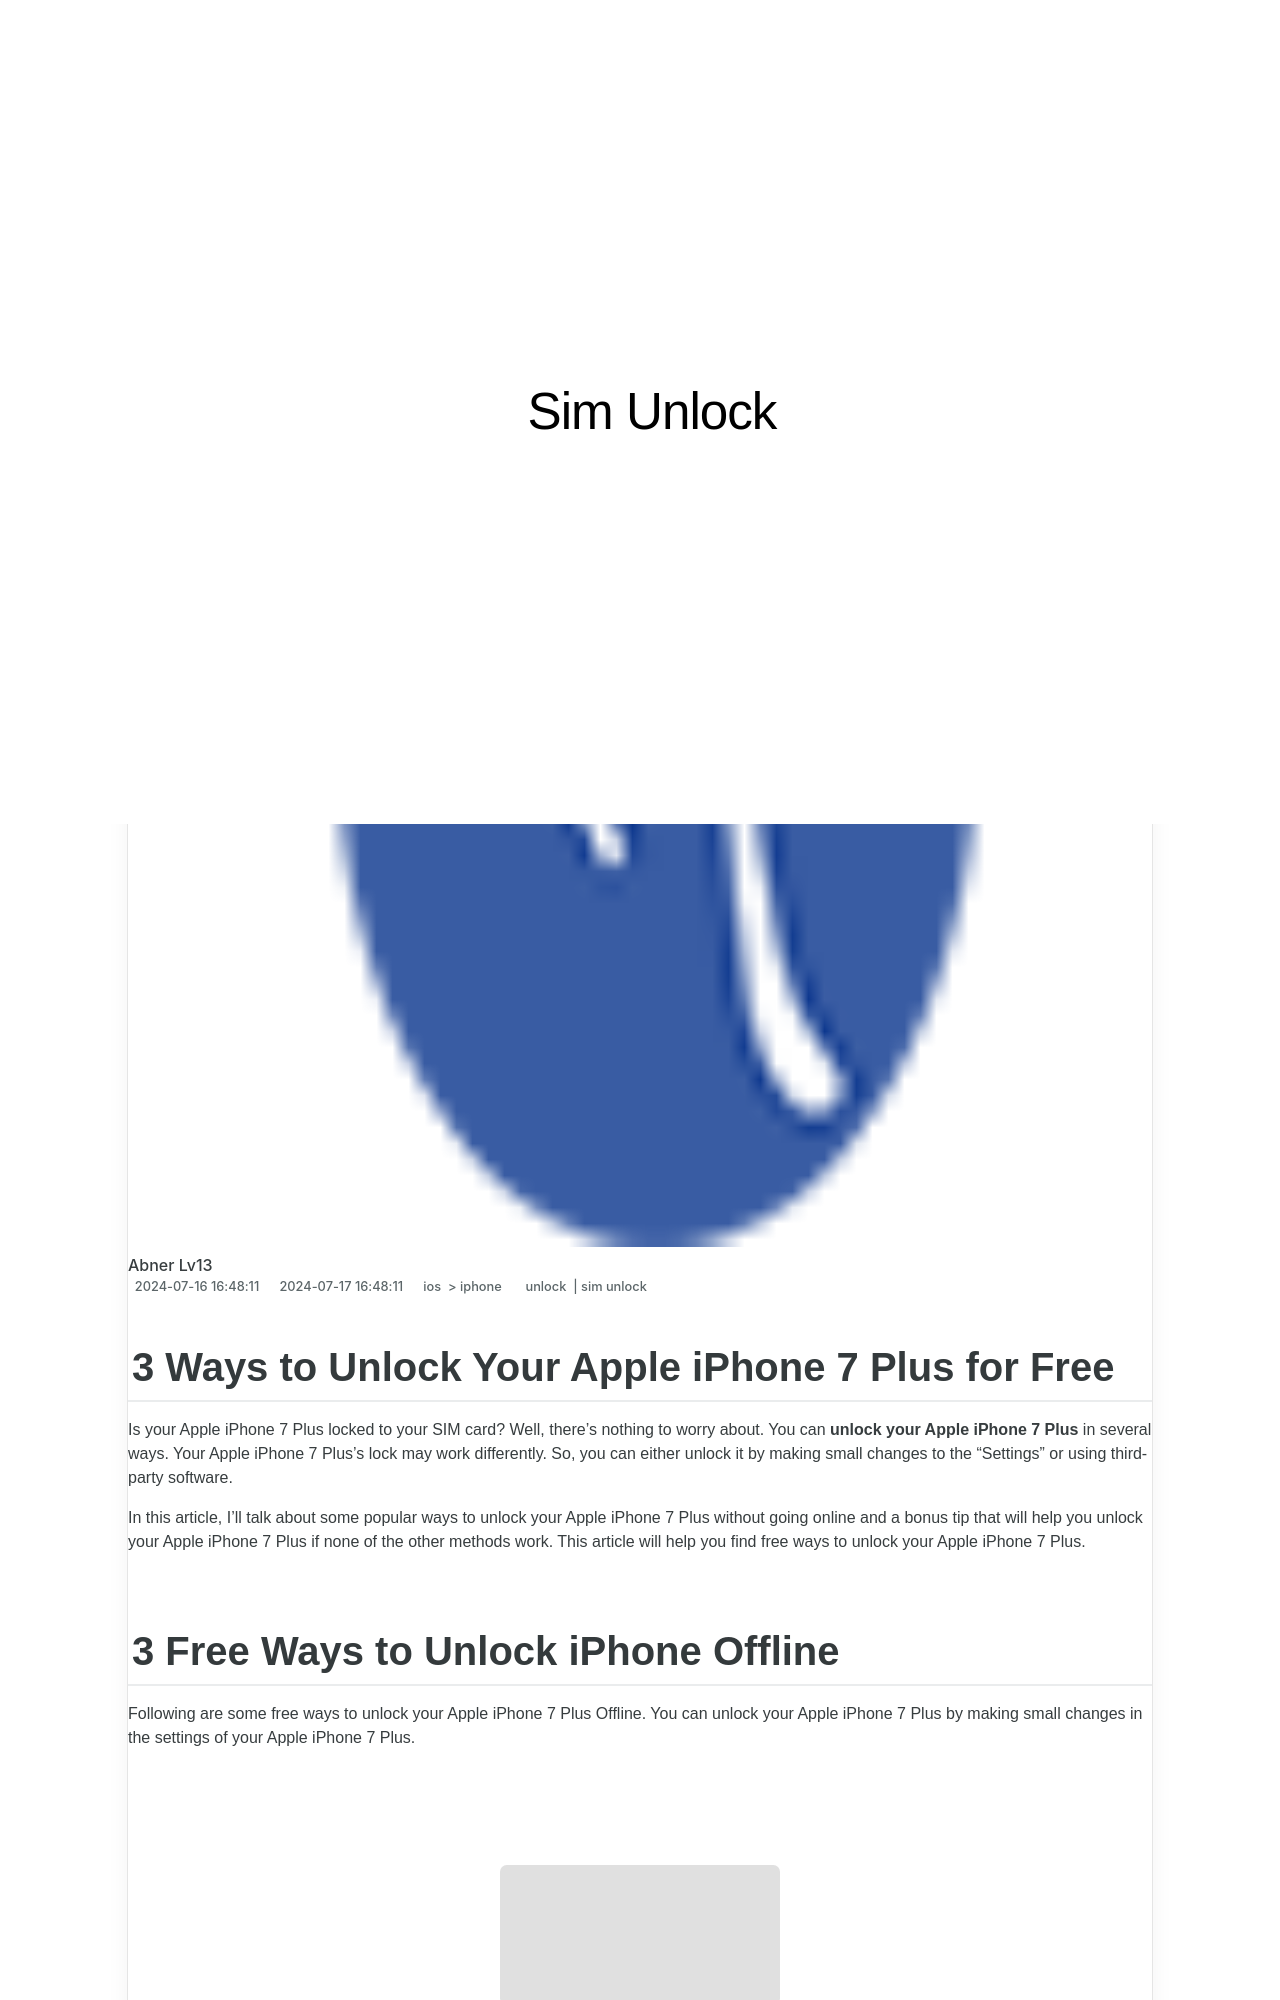

repository: techidaily/site-sim-unlock · page: 3-ways-to-unlock-your-apple-iphone-7-plus-for-free-by-drfone-ios/index.html · generator: jekyll

---
title: 3 Ways to Unlock Your Apple iPhone 7 Plus for Free
date: 2024-07-16T16:48:11.597Z
updated: 2024-07-17T16:48:11.598Z
tags: 
  - unlock
  - sim unlock
categories:
  - ios
  - iphone
description: This article describes 3 Ways to Unlock Your Apple iPhone 7 Plus for Free
excerpt: This article describes 3 Ways to Unlock Your Apple iPhone 7 Plus for Free
keywords: unlock iphone free,unlock cricket iphone,iphone unlock chip,unlock t mobile iphone,unlock iphone with without sim card,how to unlock iphone with iemi code,iphone has bad esn or blacklisted iemi,boost mobile unlock,how do unlock sim iphone,unlock iphone,unlock iphone pro max
thumbnail: https://thmb.techidaily.com/1501cba3c5f4c4b803b623584f546bd1f9723b8ea081222f679c45ec271effc3.jpg
---

## 3 Ways to Unlock Your Apple iPhone 7 Plus for Free

Is your Apple iPhone 7 Plus locked to your SIM card? Well, there's nothing to worry about. You can **unlock your Apple iPhone 7 Plus** in several ways. Your Apple iPhone 7 Plus's lock may work differently. So, you can either unlock it by making small changes to the “Settings” or using third-party software.

In this article, I'll talk about some popular ways to unlock your Apple iPhone 7 Plus without going online and a bonus tip that will help you unlock your Apple iPhone 7 Plus if none of the other methods work. This article will help you find free ways to unlock your Apple iPhone 7 Plus.
